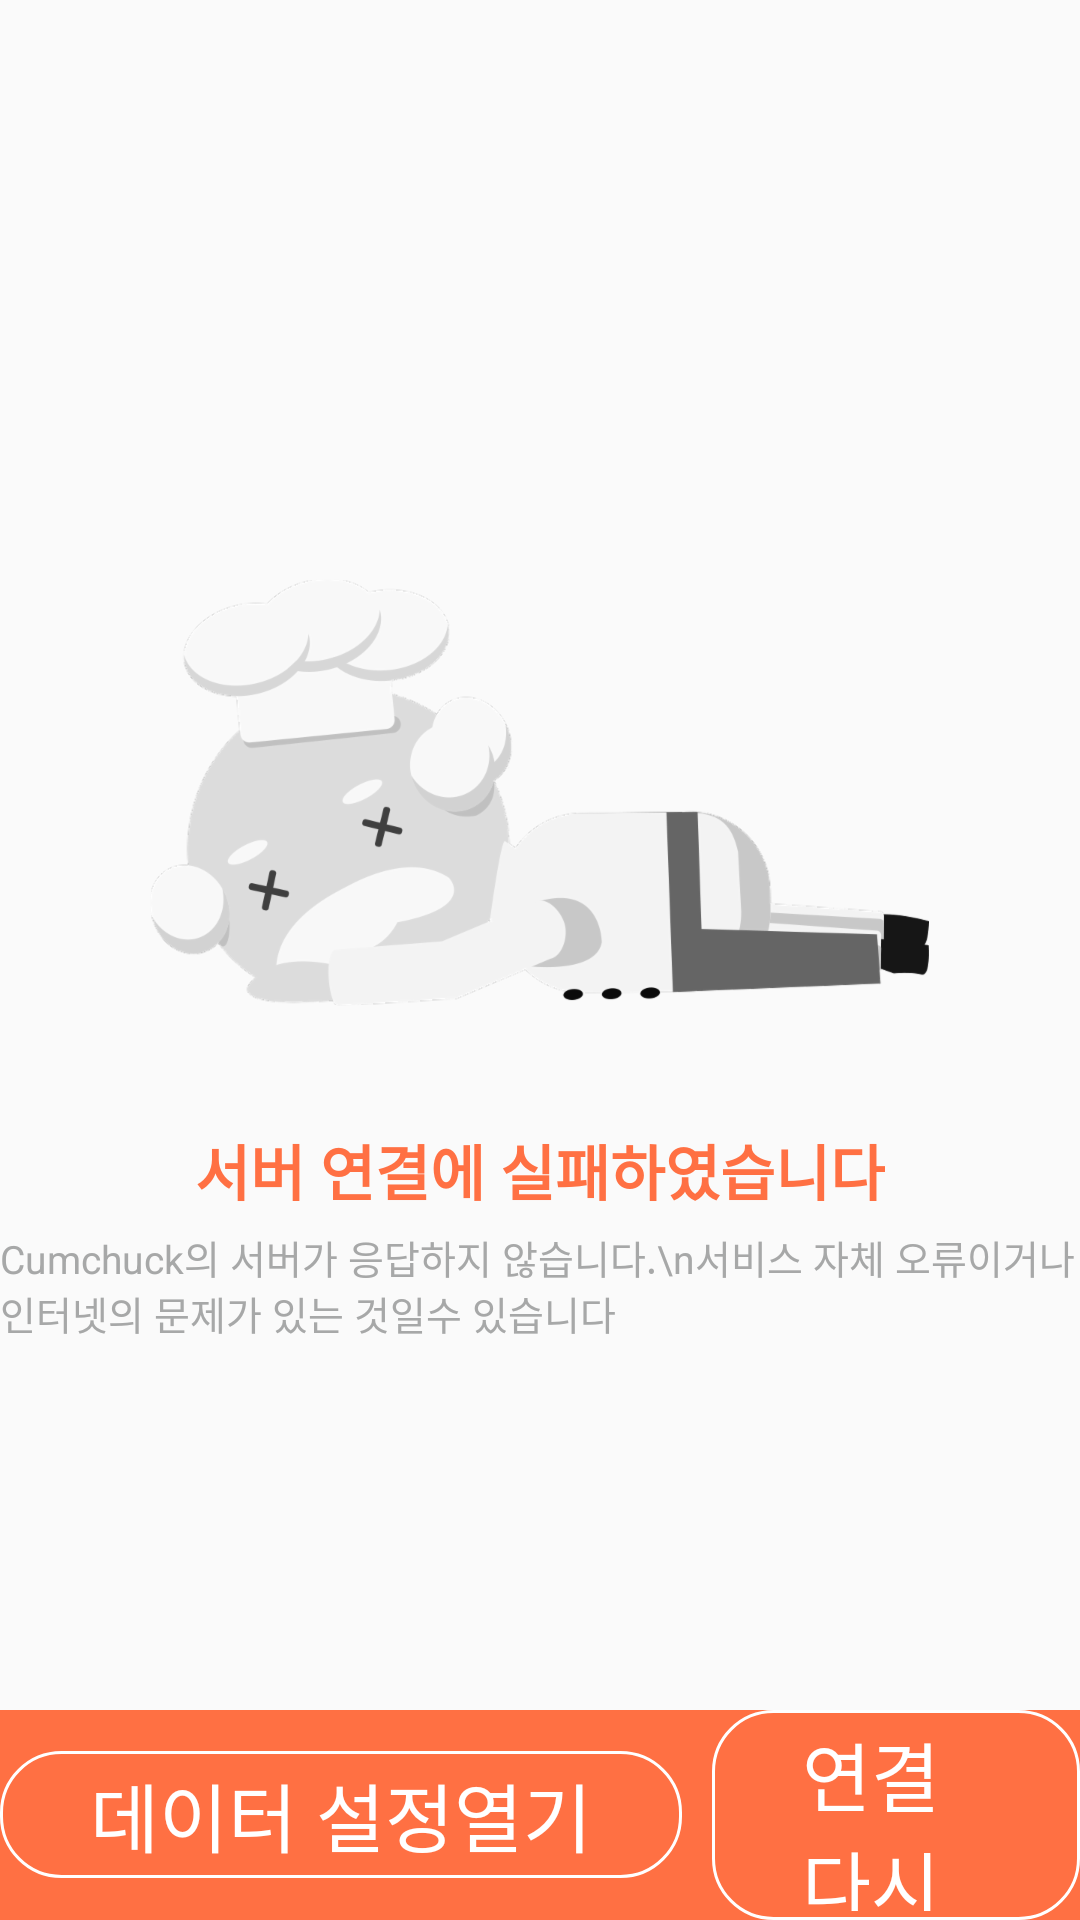

This screen was rendered from an Android layout file. Write that file and the resources it references.
<!-- AndroidManifest.xml: application theme AppTheme.NoActionBar -->
<!-- res/layout/activity_network_error.xml -->
<?xml version="1.0" encoding="utf-8"?>
<RelativeLayout xmlns:android="http://schemas.android.com/apk/res/android"
    xmlns:tools="http://schemas.android.com/tools"
    android:layout_width="match_parent"
    android:layout_height="match_parent"
    android:orientation="vertical"
    tools:context="kr.edcan.cumchuck.activity.NetworkErrorActivity">

    <LinearLayout
        android:layout_width="wrap_content"
        android:layout_height="wrap_content"
        android:layout_centerInParent="true"
        android:layout_marginBottom="70dp"
        android:gravity="center"
        android:orientation="vertical">

        <ImageView
            android:layout_width="wrap_content"
            android:layout_height="wrap_content"
            android:src="@drawable/chara_serverdead" />

        <TextView
            android:layout_width="wrap_content"
            android:layout_height="wrap_content"
            android:layout_marginTop="40dp"
            android:text="서버 연결에 실패하였습니다"
            android:textColor="@color/colorPrimary"
            android:textSize="20sp"
            android:textStyle="bold" />

        <TextView
            android:layout_width="wrap_content"
            android:layout_height="wrap_content"
            android:text="Cumchuck의 서버가 응답하지 않습니다.\n서비스 자체 오류이거나 인터넷의 문제가 있는 것일수 있습니다"
            android:textColor="@color/textColorSub"
            android:layout_marginTop="5dp"
            android:textSize="13sp"/>
    </LinearLayout>

    <LinearLayout
        android:layout_width="match_parent"
        android:layout_height="70dp"
        android:layout_alignParentBottom="true"
        android:background="@color/colorPrimary"
        android:gravity="center"
        android:orientation="horizontal">

        <TextView
            android:id="@+id/error_footer_opensetings"
            android:layout_width="wrap_content"
            android:layout_height="wrap_content"
            android:background="@drawable/round_square_20dp_selector"
            android:paddingBottom="3dp"
            android:paddingLeft="30dp"
            android:paddingRight="30dp"
            android:paddingTop="3dp"
            android:text="데이터 설정열기"
            android:textColor="#FFF"
            android:textSize="25sp" />

        <TextView
            android:id="@+id/error_footer_reconnect"
            android:layout_width="wrap_content"
            android:layout_height="wrap_content"
            android:layout_marginLeft="10dp"
            android:background="@drawable/round_square_20dp_selector"
            android:paddingBottom="3dp"
            android:paddingLeft="30dp"
            android:paddingRight="30dp"
            android:paddingTop="3dp"
            android:text="연결 다시시도"
            android:textColor="#FFF"
            android:textSize="25sp" />
    </LinearLayout>
</RelativeLayout>
<!-- resources referenced by this layout -->
<resources>
  <color name="colorPrimary">#FF7043</color>
  <color name="textColorSub">#A7A8A8</color>
  <!-- drawable chara_serverdead: png bitmap (drawable-hdpi, 22049 bytes) -->
  <!-- drawable round_square_20dp_selector (drawable) -->
  <?xml version="1.0" encoding="utf-8"?>
  <selector xmlns:android="http://schemas.android.com/apk/res/android">
  
      
      <item android:drawable="@drawable/round_square_20dp" android:state_focused="false" android:state_pressed="false" android:state_selected="false"/>
  
      
      <item android:drawable="@drawable/round_square_20dp_selected" android:state_focused="false" android:state_pressed="false" android:state_selected="true"/>
      <item android:drawable="@drawable/round_square_20dp_selected" android:state_focused="true" android:state_pressed="false" android:state_selected="false"/>
      <item android:drawable="@drawable/round_square_20dp_selected" android:state_focused="true" android:state_pressed="false" android:state_selected="true"/>
  
      
      <item android:drawable="@drawable/round_square_20dp_selected" android:state_pressed="true"/>
  
  </selector>
  <style name="AppTheme.NoActionBar" parent="Theme.AppCompat.Light.NoActionBar">
          
          <item name="colorPrimary">@color/colorPrimary</item>
          <item name="colorPrimaryDark">@color/colorPrimaryDark</item>
          <item name="colorAccent">@color/colorAccent</item>
          <item name="seekArcStyle">@style/SeekArc</item>
      </style>
  <!-- drawable round_square_20dp (drawable) -->
  <?xml version="1.0" encoding="utf-8"?>
  <shape xmlns:android="http://schemas.android.com/apk/res/android"
      android:shape="rectangle">
  
  
      <corners android:radius="20dp"/>
      <solid android:color="@android:color/transparent"/>
      <stroke android:color="#FFF" android:width="1dp"/>
  </shape>
  <!-- drawable round_square_20dp_selected (drawable) -->
  <?xml version="1.0" encoding="utf-8"?>
  <shape xmlns:android="http://schemas.android.com/apk/res/android"
      android:shape="rectangle">
  
      <corners android:radius="20dp"/>
      <solid android:color="#88FFFFFF"/>
      <stroke android:color="#FFF" android:width="1dp"/>
  </shape>
  <color name="colorPrimaryDark">#984D2C</color>
  <color name="colorAccent">#FF7043</color>
  <style name="SeekArc">
          <item name="arcColor">@color/progress_gray_dark</item>
      </style>
  <color name="progress_gray_dark">#232323</color>
</resources>
